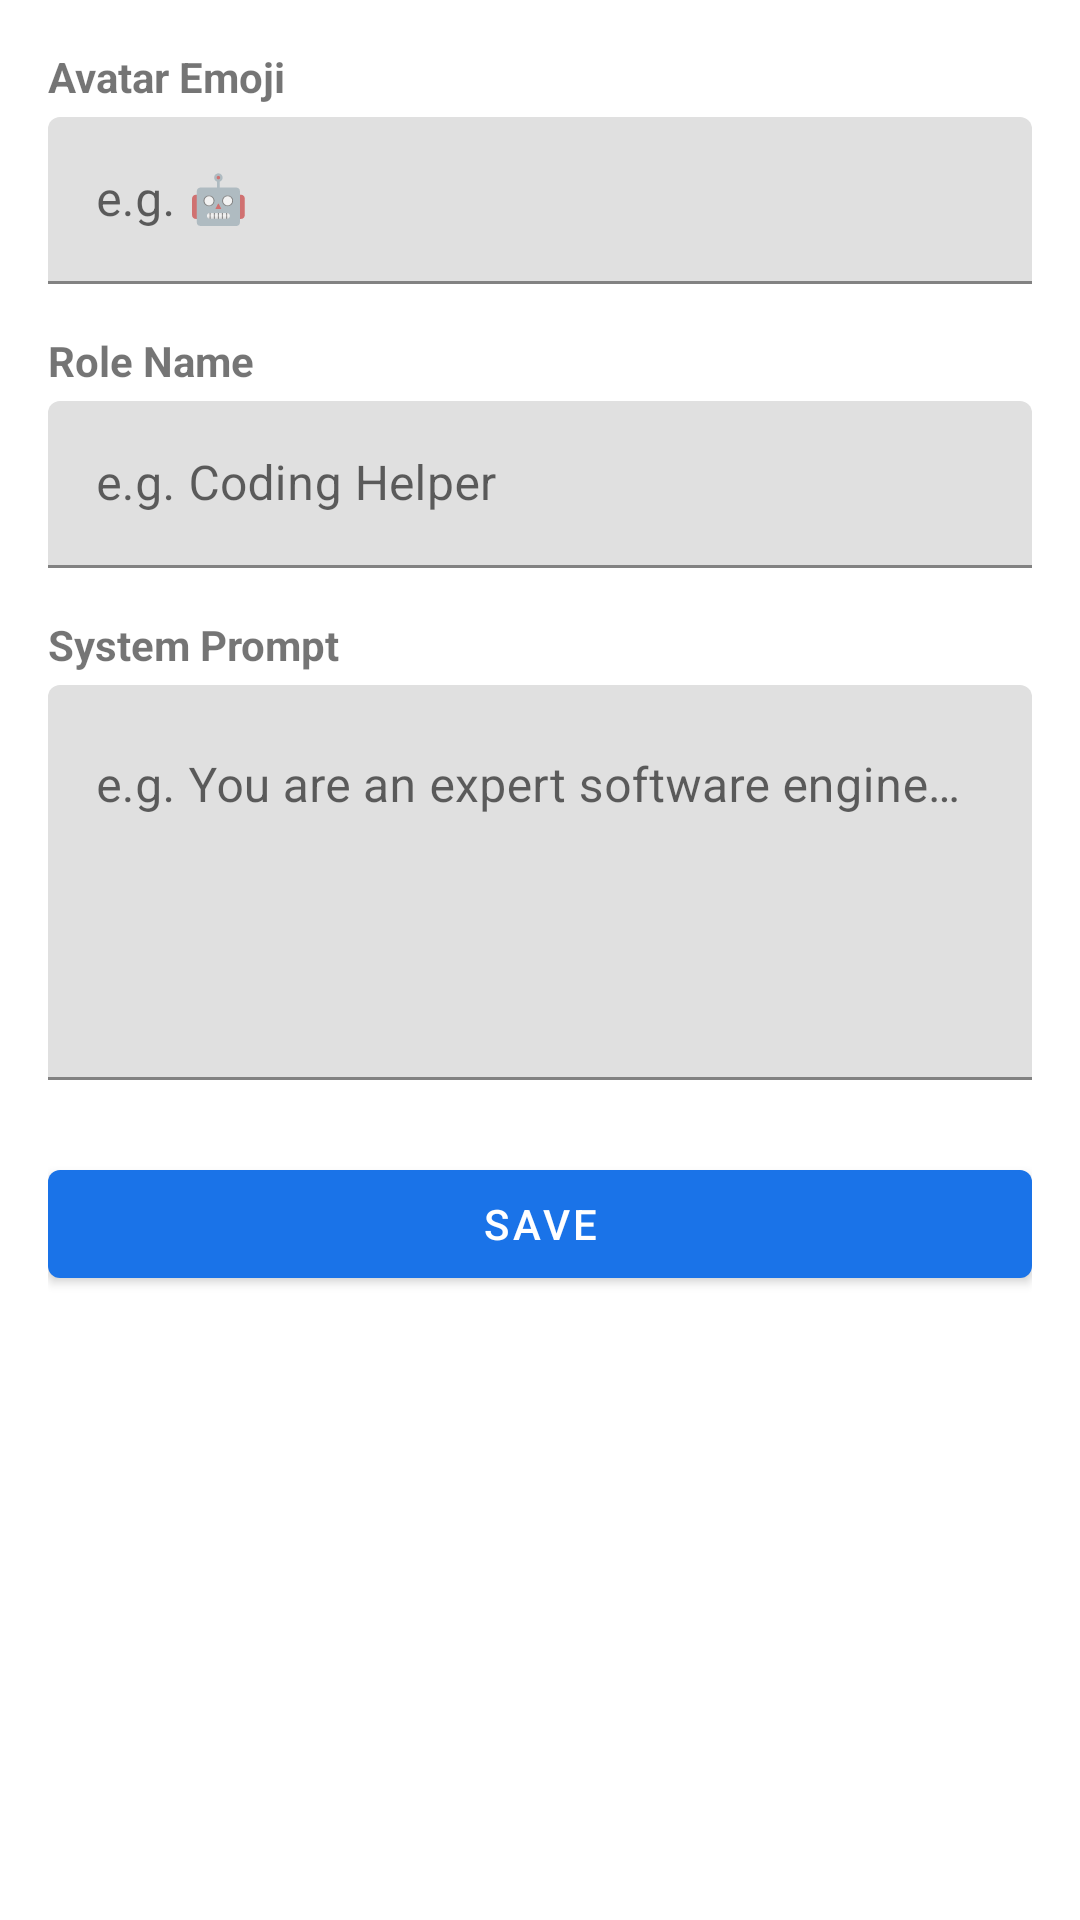

The Android layout XML behind this screen, and the referenced resources:
<!-- AndroidManifest.xml: application theme Theme.GrokChat -->
<!-- res/layout/fragment_edit_role.xml -->
<?xml version="1.0" encoding="utf-8"?>
<ScrollView
    xmlns:android="http://schemas.android.com/apk/res/android"
    android:layout_width="match_parent"
    android:layout_height="match_parent">

    <LinearLayout
        android:layout_width="match_parent"
        android:layout_height="wrap_content"
        android:orientation="vertical"
        android:padding="16dp">

        <TextView
            android:layout_width="wrap_content"
            android:layout_height="wrap_content"
            android:text="@string/label_avatar"
            android:textStyle="bold" />

        <com.google.android.material.textfield.TextInputLayout
            android:layout_width="match_parent"
            android:layout_height="wrap_content"
            android:layout_marginTop="4dp"
            android:layout_marginBottom="16dp">

            <com.google.android.material.textfield.TextInputEditText
                android:id="@+id/etAvatar"
                android:layout_width="match_parent"
                android:layout_height="wrap_content"
                android:hint="@string/hint_avatar"
                android:inputType="text"
                android:maxLength="4"
                android:singleLine="true" />

        </com.google.android.material.textfield.TextInputLayout>

        <TextView
            android:layout_width="wrap_content"
            android:layout_height="wrap_content"
            android:text="@string/label_role_name"
            android:textStyle="bold" />

        <com.google.android.material.textfield.TextInputLayout
            android:layout_width="match_parent"
            android:layout_height="wrap_content"
            android:layout_marginTop="4dp"
            android:layout_marginBottom="16dp">

            <com.google.android.material.textfield.TextInputEditText
                android:id="@+id/etRoleName"
                android:layout_width="match_parent"
                android:layout_height="wrap_content"
                android:hint="@string/hint_role_name"
                android:inputType="text"
                android:singleLine="true" />

        </com.google.android.material.textfield.TextInputLayout>

        <TextView
            android:layout_width="wrap_content"
            android:layout_height="wrap_content"
            android:text="@string/label_system_prompt"
            android:textStyle="bold" />

        <com.google.android.material.textfield.TextInputLayout
            android:layout_width="match_parent"
            android:layout_height="wrap_content"
            android:layout_marginTop="4dp"
            android:layout_marginBottom="24dp">

            <com.google.android.material.textfield.TextInputEditText
                android:id="@+id/etSystemPrompt"
                android:layout_width="match_parent"
                android:layout_height="wrap_content"
                android:hint="@string/hint_system_prompt"
                android:inputType="textMultiLine"
                android:lines="5"
                android:gravity="top" />

        </com.google.android.material.textfield.TextInputLayout>

        <com.google.android.material.button.MaterialButton
            android:id="@+id/btnSaveRole"
            android:layout_width="match_parent"
            android:layout_height="wrap_content"
            android:text="@string/save" />

    </LinearLayout>

</ScrollView>
<!-- resources referenced by this layout -->
<resources>
  <string name="hint_avatar">e.g. 🤖</string>
  <string name="hint_role_name">e.g. Coding Helper</string>
  <string name="hint_system_prompt">e.g. You are an expert software engineer…</string>
  <string name="label_avatar">Avatar Emoji</string>
  <string name="label_role_name">Role Name</string>
  <string name="label_system_prompt">System Prompt</string>
  <string name="save">Save</string>
  <style name="Theme.GrokChat" parent="Theme.MaterialComponents.Light.NoActionBar">
          <item name="colorPrimary">@color/colorPrimary</item>
          <item name="colorPrimaryDark">@color/colorPrimaryDark</item>
          <item name="colorAccent">@color/colorAccent</item>
          <item name="android:statusBarColor">@color/colorPrimaryDark</item>
      </style>
  <color name="colorPrimary">#1A73E8</color>
  <color name="colorPrimaryDark">#1557B0</color>
  <color name="colorAccent">#03A9F4</color>
</resources>
